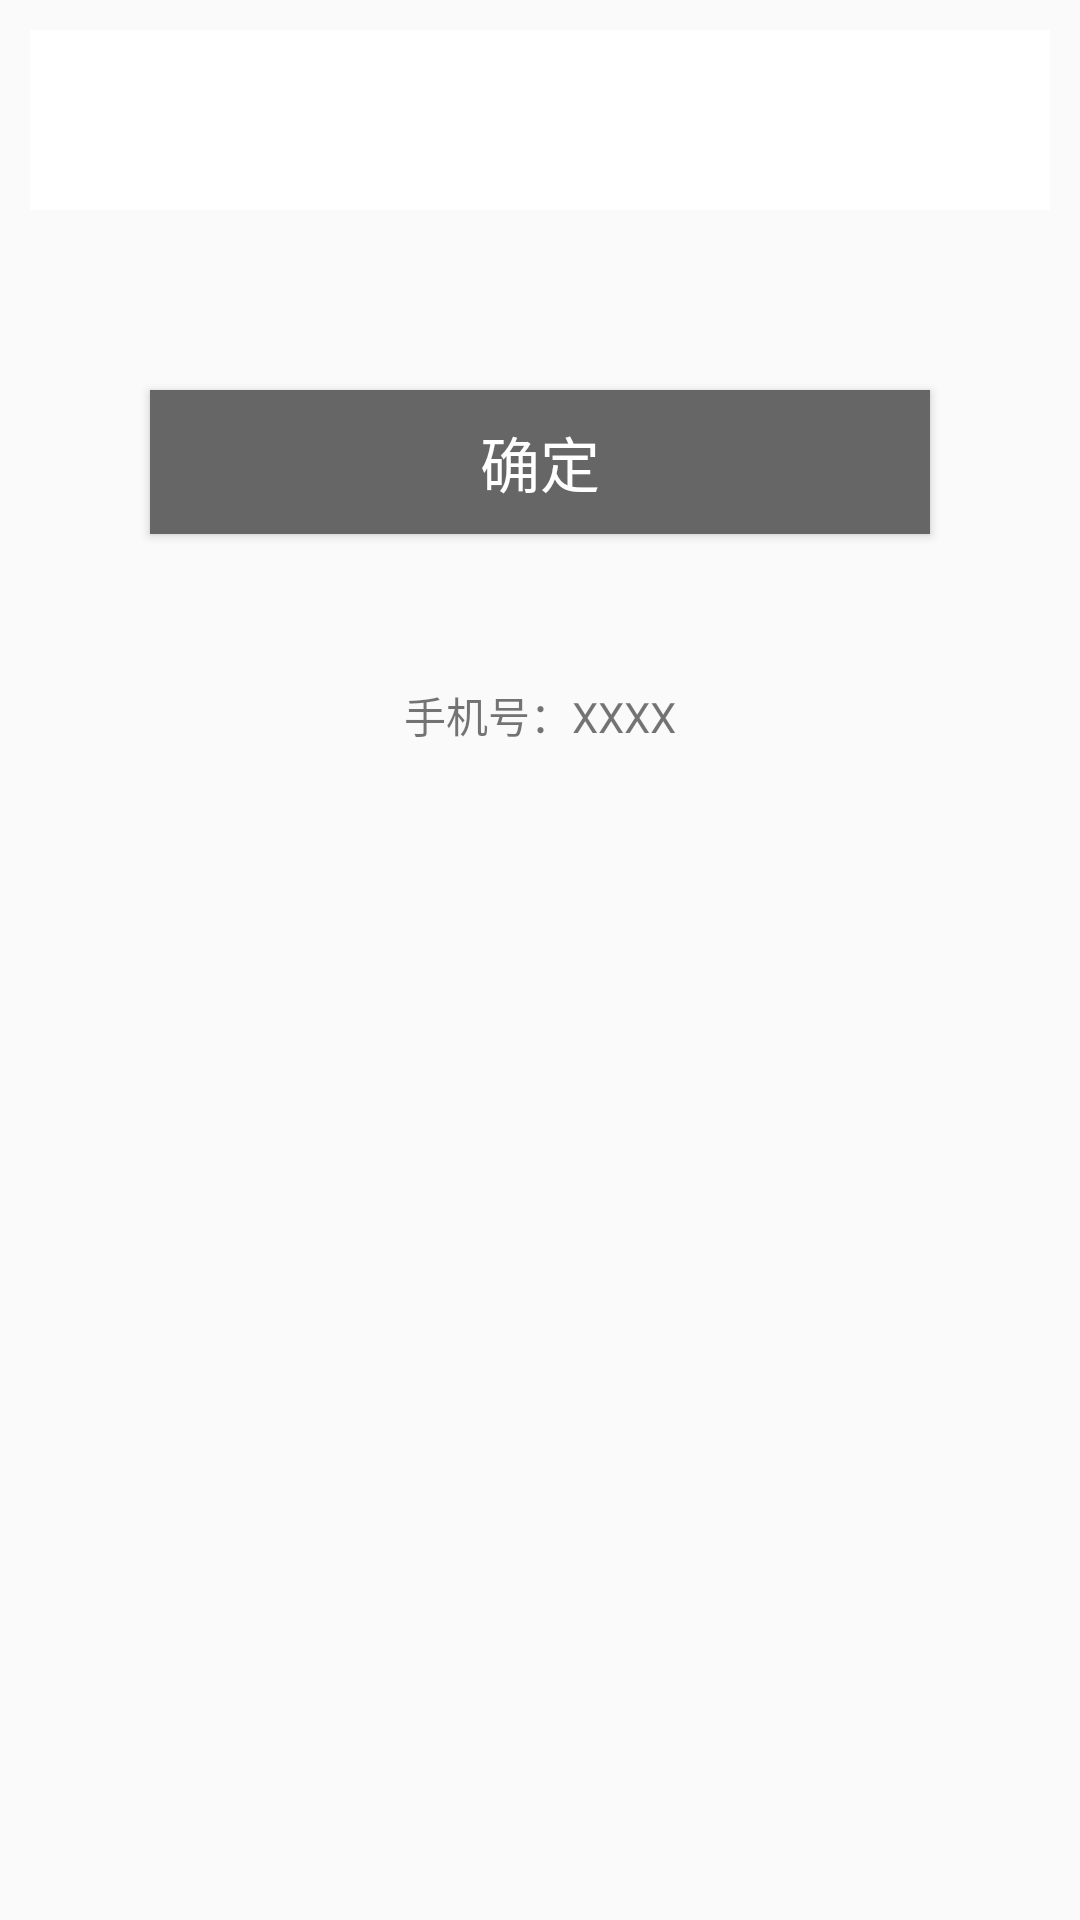

Android layout source for this screen:
<!-- AndroidManifest.xml: application theme AppTheme -->
<!-- res/layout/test_layout.xml -->
<?xml version="1.0" encoding="utf-8"?>
<RelativeLayout xmlns:android="http://schemas.android.com/apk/res/android"
    android:layout_width="match_parent"
    android:layout_height="match_parent">
<EditText
    android:id="@+id/et_phone"
    android:layout_width="match_parent"
    android:layout_height="60dp"
    android:textColor="#333"
    android:padding="10dp"
    android:background="#fff"
    android:layout_margin="10dp"/>
    <Button
        android:id="@+id/btn_ok"
        android:layout_width="match_parent"
        android:layout_height="wrap_content"
        android:text="确定"
        android:textSize="20sp"
        android:textColor="#fff"
        android:background="#666"
        android:layout_margin="50dp"
        android:layout_below="@+id/et_phone"/>
    <TextView
        android:id="@+id/tv_content"
        android:layout_width="match_parent"
        android:layout_height="wrap_content"
        android:text="手机号：XXXX"
        android:gravity="center"
        android:layout_below="@+id/btn_ok"/>
</RelativeLayout>
<!-- resources referenced by this layout -->
<resources>
  <style name="AppTheme" parent="Theme.AppCompat.Light.NoActionBar">
          
          <item name="colorPrimary">@color/colorPrimary</item>
          <item name="colorPrimaryDark">@color/colorPrimaryDark</item>
          <item name="android:textColorPrimary">@color/white</item>
          <item name="colorAccent">@color/colorAccent</item>
          
          <item name="colorControlNormal">@android:color/white</item>
          
          <item name="drawerArrowStyle">@style/AppTheme.MyDrawerArrowStyle</item>
      </style>
  <color name="colorPrimary">#3F51B5</color>
  <color name="colorPrimaryDark">#303F9F</color>
  <color name="white">#FFFFFF</color>
  <color name="colorAccent">#FF4081</color>
  <style name="AppTheme.MyDrawerArrowStyle" parent="Widget.AppCompat.DrawerArrowToggle">
          
          <item name="spinBars">false</item>
          
          <item name="color">@android:color/white</item>
      </style>
</resources>
